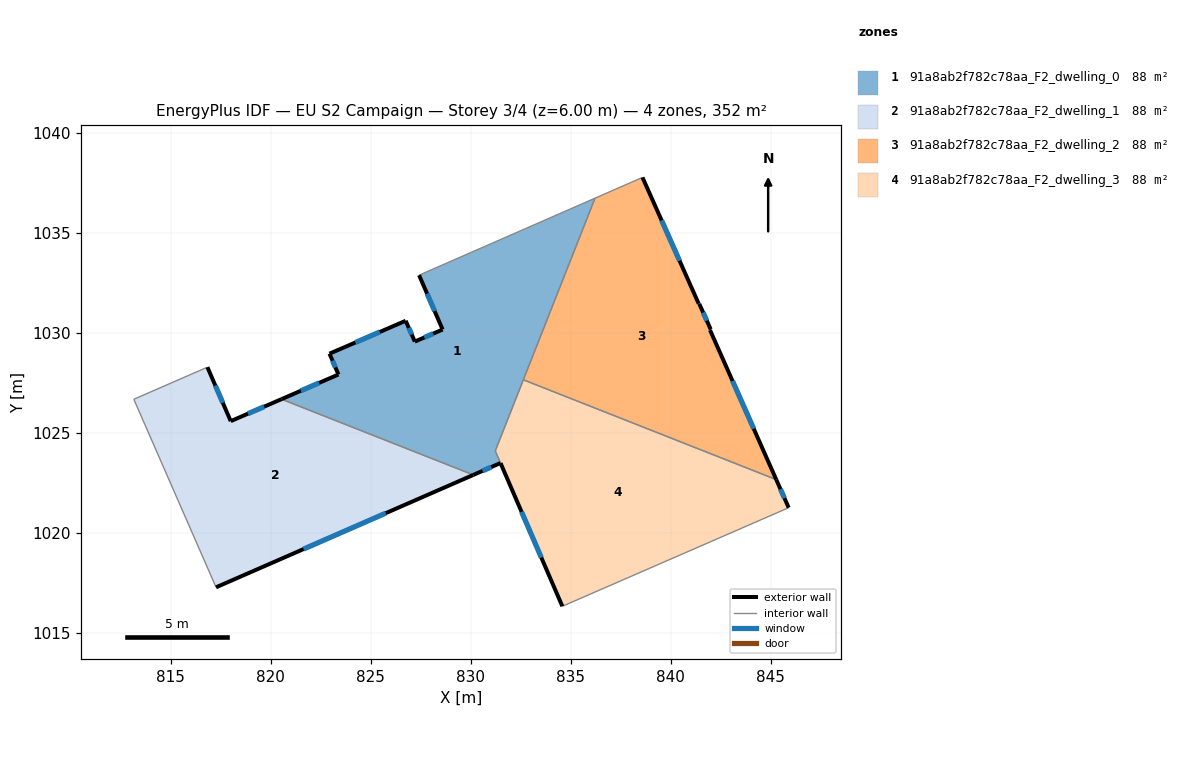
=== STOREY PLAN SPEC (per zone: floor XY polygon, exterior-wall plan segments, windows/doors) ===
zone 1: 91a8ab2f782c78aa_F2_dwelling_0  (88.1 m²)
  floor: (836.22, 1036.74) (831.23, 1024.10) (831.49, 1023.49) (830.13, 1022.90) (820.54, 1026.69) (823.39, 1027.92) (822.94, 1028.96) (826.75, 1030.61) (827.21, 1029.57) (828.60, 1030.17) (827.42, 1032.89)
  exterior wall: (823.39, 1027.92) – (820.54, 1026.69)  [3.1 m]
    window: (822.42, 1027.50) – (821.51, 1027.11)  [1.0 m²]
  exterior wall: (822.94, 1028.96) – (823.39, 1027.92)  [1.1 m]
    window: (823.09, 1028.61) – (823.24, 1028.27)  [0.3 m²]
  exterior wall: (826.75, 1030.61) – (822.94, 1028.96)  [4.2 m]
    window: (825.45, 1030.05) – (824.24, 1029.52)  [1.3 m²]
  exterior wall: (827.21, 1029.57) – (826.75, 1030.61)  [1.1 m]
    window: (827.05, 1029.92) – (826.91, 1030.25)  [0.3 m²]
  exterior wall: (828.60, 1030.17) – (827.21, 1029.57)  [1.5 m]
    window: (828.13, 1029.96) – (827.68, 1029.77)  [0.5 m²]
  exterior wall: (827.42, 1032.89) – (828.60, 1030.17)  [3.0 m]
    window: (827.82, 1031.96) – (828.20, 1031.10)  [0.9 m²]
  exterior wall: (830.13, 1022.90) – (831.49, 1023.49)  [1.5 m]
    window: (830.60, 1023.10) – (831.03, 1023.29)  [0.5 m²]
  interior walls: 5
zone 2: 91a8ab2f782c78aa_F2_dwelling_1  (88.0 m²)
  floor: (830.13, 1022.90) (817.26, 1017.28) (813.15, 1026.68) (816.83, 1028.29) (818.00, 1025.59) (820.54, 1026.69)
  exterior wall: (817.26, 1017.28) – (830.13, 1022.90)  [14.0 m]
    window: (821.64, 1019.19) – (825.76, 1020.98)  [4.3 m²]
  exterior wall: (818.00, 1025.59) – (816.83, 1028.29)  [2.9 m]
    window: (817.60, 1026.51) – (817.23, 1027.37)  [0.9 m²]
  exterior wall: (820.54, 1026.69) – (818.00, 1025.59)  [2.8 m]
    window: (819.67, 1026.31) – (818.86, 1025.96)  [0.8 m²]
  interior walls: 3
zone 3: 91a8ab2f782c78aa_F2_dwelling_2  (87.9 m²)
  floor: (838.60, 1037.78) (841.41, 1031.46) (841.44, 1031.45) (842.01, 1030.18) (841.97, 1030.14) (845.29, 1022.66) (832.64, 1027.66) (836.22, 1036.74)
  exterior wall: (841.41, 1031.46) – (838.60, 1037.78)  [6.9 m]
    window: (840.45, 1033.61) – (839.55, 1035.63)  [2.1 m²]
  exterior wall: (841.44, 1031.45) – (841.41, 1031.46)  [0.0 m]
  exterior wall: (842.01, 1030.18) – (841.44, 1031.45)  [1.4 m]
    window: (841.81, 1030.61) – (841.63, 1031.02)  [0.4 m²]
  exterior wall: (841.97, 1030.14) – (842.01, 1030.18)  [0.1 m]
  exterior wall: (845.29, 1022.66) – (841.97, 1030.14)  [8.2 m]
    window: (844.16, 1025.21) – (843.10, 1027.60)  [2.5 m²]
  interior walls: 3
zone 4: 91a8ab2f782c78aa_F2_dwelling_3  (87.7 m²)
  floor: (845.29, 1022.66) (845.91, 1021.26) (834.59, 1016.33) (831.50, 1023.49) (831.23, 1024.10) (832.64, 1027.66)
  exterior wall: (845.91, 1021.26) – (845.29, 1022.66)  [1.5 m]
    window: (845.70, 1021.74) – (845.50, 1022.18)  [0.5 m²]
  exterior wall: (831.50, 1023.49) – (834.59, 1016.33)  [7.8 m]
    window: (832.55, 1021.05) – (833.54, 1018.76)  [2.4 m²]
  interior walls: 4

=== DERIVED (storey summary) ===
Building: EU S2 Campaign
Storey: 3 of 4  (floor level z = 6.00 m)
Storey gross floor area: 351.7 m²
Zones on this storey: 4
  - 91a8ab2f782c78aa_F2_dwelling_0: floor 88.1 m²; exterior wall 15.5 m (46.5 m²); 7 window(s) 4.7 m²; WWR 10.2%
  - 91a8ab2f782c78aa_F2_dwelling_1: floor 88.0 m²; exterior wall 19.8 m (59.3 m²); 3 window(s) 6.0 m²; WWR 10.2%
  - 91a8ab2f782c78aa_F2_dwelling_2: floor 87.9 m²; exterior wall 16.6 m (49.7 m²); 3 window(s) 5.1 m²; WWR 10.2%
  - 91a8ab2f782c78aa_F2_dwelling_3: floor 87.7 m²; exterior wall 9.3 m (28.0 m²); 2 window(s) 2.9 m²; WWR 10.2%
Zone adjacency (shared interzone walls):
  - 91a8ab2f782c78aa_F2_dwelling_0 ↔ 91a8ab2f782c78aa_F2_dwelling_1
  - 91a8ab2f782c78aa_F2_dwelling_0 ↔ 91a8ab2f782c78aa_F2_dwelling_2
  - 91a8ab2f782c78aa_F2_dwelling_0 ↔ 91a8ab2f782c78aa_F2_dwelling_3
  - 91a8ab2f782c78aa_F2_dwelling_2 ↔ 91a8ab2f782c78aa_F2_dwelling_3